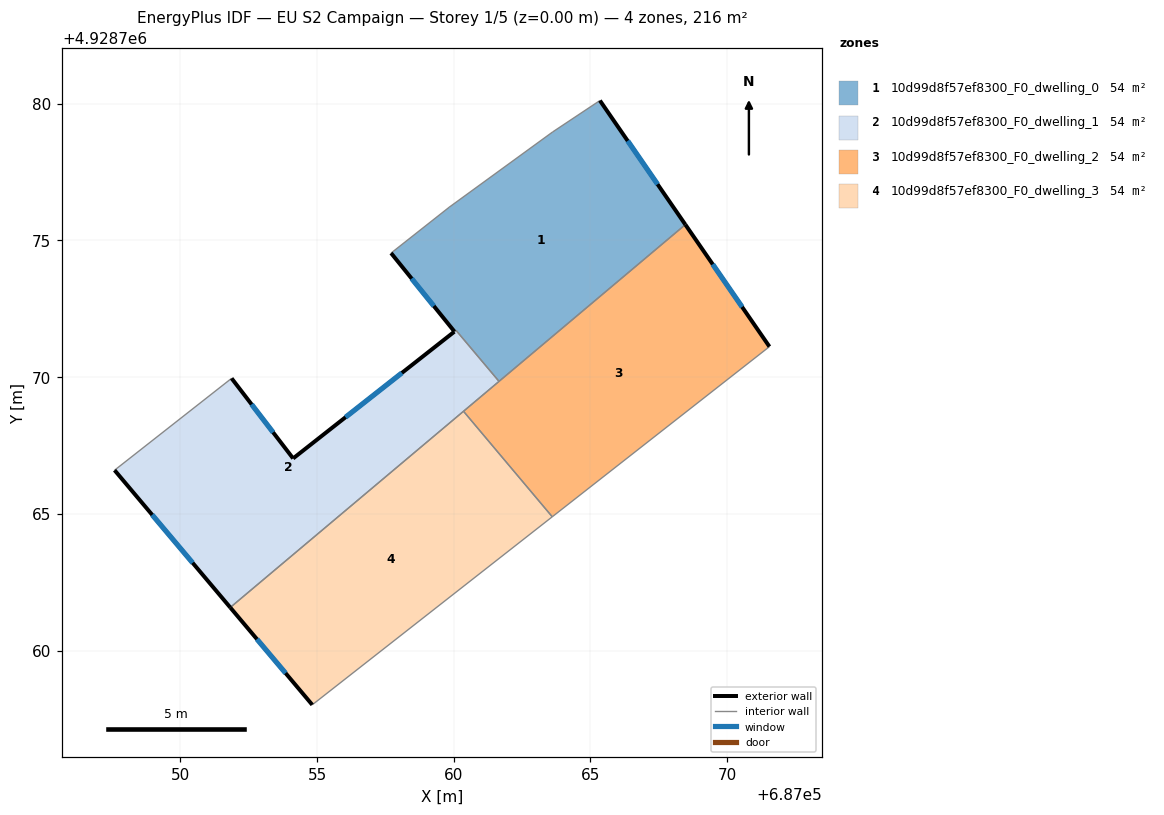
=== STOREY PLAN SPEC (per zone: floor XY polygon, exterior-wall plan segments, windows/doors) ===
zone 1: 10d99d8f57ef8300_F0_dwelling_0  (54.2 m²)
  floor: (687065.34, 4928780.11) (687068.47, 4928775.58) (687061.66, 4928769.84) (687060.08, 4928771.71) (687060.03, 4928771.66) (687057.71, 4928774.54) (687059.83, 4928776.21) (687063.61, 4928778.96)
  exterior wall: (687068.47, 4928775.58) – (687065.34, 4928780.11)  [5.5 m]
    window: (687067.45, 4928777.05) – (687066.36, 4928778.64)  [2.0 m²]
  exterior wall: (687057.71, 4928774.54) – (687060.03, 4928771.66)  [3.7 m]
    window: (687058.46, 4928773.60) – (687059.27, 4928772.60)  [1.4 m²]
  interior walls: 6
zone 2: 10d99d8f57ef8300_F0_dwelling_1  (53.9 m²)
  floor: (687060.08, 4928771.71) (687061.66, 4928769.84) (687051.83, 4928761.57) (687047.59, 4928766.59) (687051.88, 4928769.95) (687054.12, 4928767.02) (687060.02, 4928771.66)
  exterior wall: (687047.59, 4928766.59) – (687051.83, 4928761.57)  [6.6 m]
    window: (687048.97, 4928764.96) – (687050.45, 4928763.21)  [2.4 m²]
  exterior wall: (687054.12, 4928767.02) – (687051.88, 4928769.95)  [3.7 m]
    window: (687053.39, 4928767.98) – (687052.61, 4928769.00)  [1.4 m²]
  exterior wall: (687060.02, 4928771.66) – (687054.12, 4928767.02)  [7.5 m]
    window: (687058.10, 4928770.15) – (687056.04, 4928768.53)  [2.7 m²]
  interior walls: 5
zone 3: 10d99d8f57ef8300_F0_dwelling_2  (54.0 m²)
  floor: (687068.47, 4928775.58) (687071.55, 4928771.11) (687063.60, 4928764.89) (687060.36, 4928768.75)
  exterior wall: (687071.55, 4928771.11) – (687068.47, 4928775.58)  [5.4 m]
    window: (687070.54, 4928772.56) – (687069.47, 4928774.12)  [2.0 m²]
  interior walls: 4
zone 4: 10d99d8f57ef8300_F0_dwelling_3  (54.0 m²)
  floor: (687060.36, 4928768.75) (687063.60, 4928764.89) (687054.82, 4928758.01) (687051.83, 4928761.57)
  exterior wall: (687051.83, 4928761.57) – (687054.82, 4928758.01)  [4.7 m]
    window: (687052.80, 4928760.42) – (687053.85, 4928759.17)  [1.7 m²]
  interior walls: 3

=== DERIVED (storey summary) ===
Building: EU S2 Campaign
Storey: 1 of 5  (floor level z = 0.00 m)
Storey gross floor area: 216.1 m²
Zones on this storey: 4
  - 10d99d8f57ef8300_F0_dwelling_0: floor 54.2 m²; exterior wall 9.2 m (27.6 m²); 2 window(s) 3.4 m²; WWR 12.2%
  - 10d99d8f57ef8300_F0_dwelling_1: floor 53.9 m²; exterior wall 17.8 m (53.3 m²); 3 window(s) 6.5 m²; WWR 12.2%
  - 10d99d8f57ef8300_F0_dwelling_2: floor 54.0 m²; exterior wall 5.4 m (16.3 m²); 1 window(s) 2.0 m²; WWR 12.2%
  - 10d99d8f57ef8300_F0_dwelling_3: floor 54.0 m²; exterior wall 4.7 m (14.0 m²); 1 window(s) 1.7 m²; WWR 12.2%
Zone adjacency (shared interzone walls):
  - 10d99d8f57ef8300_F0_dwelling_0 ↔ 10d99d8f57ef8300_F0_dwelling_1
  - 10d99d8f57ef8300_F0_dwelling_0 ↔ 10d99d8f57ef8300_F0_dwelling_2
  - 10d99d8f57ef8300_F0_dwelling_1 ↔ 10d99d8f57ef8300_F0_dwelling_2
  - 10d99d8f57ef8300_F0_dwelling_1 ↔ 10d99d8f57ef8300_F0_dwelling_3
  - 10d99d8f57ef8300_F0_dwelling_2 ↔ 10d99d8f57ef8300_F0_dwelling_3